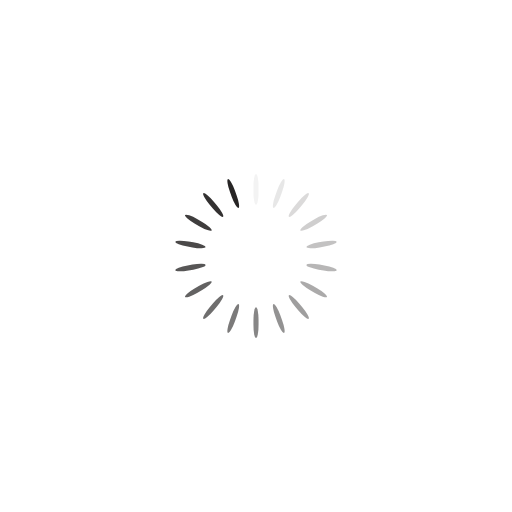
t = 0.00 s
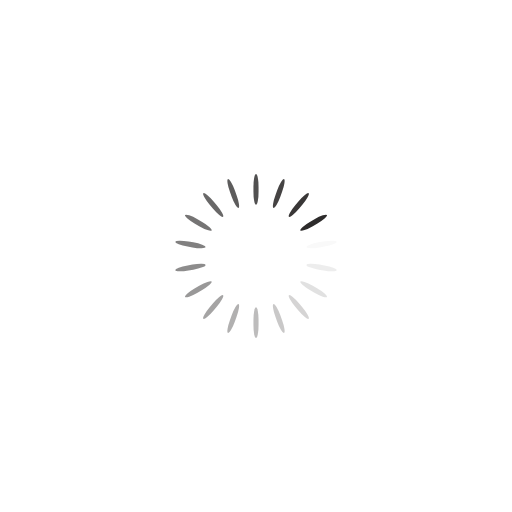
t = 0.25 s
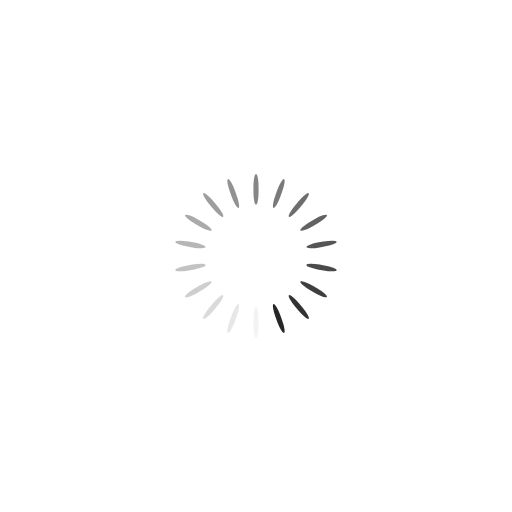
t = 0.50 s
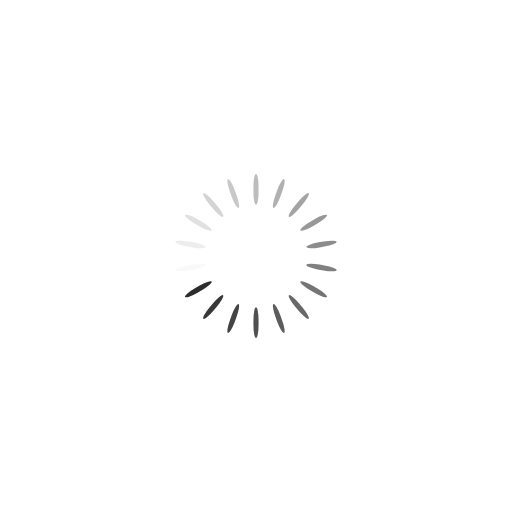
t = 0.75 s

The animated SVG that drew these frames (rendered in a browser with its animation timeline set to each time). Animation: 18 SMIL elements (animate=18); one cycle of 1.00 s, repeats indefinitely.

<svg xmlns="http://www.w3.org/2000/svg" viewBox="0 0 100 100" preserveAspectRatio="xMidYMid" width="255" height="255" style="shape-rendering: auto; display: block; background: rgb(255, 255, 255);" xmlns:xlink="http://www.w3.org/1999/xlink"><g><g transform="rotate(0 50 50)">
  <rect fill="#272525" height="6" width="1" ry="2.52" rx="0.5" y="34" x="49.5">
    <animate repeatCount="indefinite" begin="-0.9444444444444444s" dur="1s" keyTimes="0;1" values="1;0" attributeName="opacity"></animate>
  </rect>
</g><g transform="rotate(20 50 50)">
  <rect fill="#272525" height="6" width="1" ry="2.52" rx="0.5" y="34" x="49.5">
    <animate repeatCount="indefinite" begin="-0.8888888888888888s" dur="1s" keyTimes="0;1" values="1;0" attributeName="opacity"></animate>
  </rect>
</g><g transform="rotate(40 50 50)">
  <rect fill="#272525" height="6" width="1" ry="2.52" rx="0.5" y="34" x="49.5">
    <animate repeatCount="indefinite" begin="-0.8333333333333334s" dur="1s" keyTimes="0;1" values="1;0" attributeName="opacity"></animate>
  </rect>
</g><g transform="rotate(60 50 50)">
  <rect fill="#272525" height="6" width="1" ry="2.52" rx="0.5" y="34" x="49.5">
    <animate repeatCount="indefinite" begin="-0.7777777777777778s" dur="1s" keyTimes="0;1" values="1;0" attributeName="opacity"></animate>
  </rect>
</g><g transform="rotate(80 50 50)">
  <rect fill="#272525" height="6" width="1" ry="2.52" rx="0.5" y="34" x="49.5">
    <animate repeatCount="indefinite" begin="-0.7222222222222222s" dur="1s" keyTimes="0;1" values="1;0" attributeName="opacity"></animate>
  </rect>
</g><g transform="rotate(100 50 50)">
  <rect fill="#272525" height="6" width="1" ry="2.52" rx="0.5" y="34" x="49.5">
    <animate repeatCount="indefinite" begin="-0.6666666666666666s" dur="1s" keyTimes="0;1" values="1;0" attributeName="opacity"></animate>
  </rect>
</g><g transform="rotate(120 50 50)">
  <rect fill="#272525" height="6" width="1" ry="2.52" rx="0.5" y="34" x="49.5">
    <animate repeatCount="indefinite" begin="-0.6111111111111112s" dur="1s" keyTimes="0;1" values="1;0" attributeName="opacity"></animate>
  </rect>
</g><g transform="rotate(140 50 50)">
  <rect fill="#272525" height="6" width="1" ry="2.52" rx="0.5" y="34" x="49.5">
    <animate repeatCount="indefinite" begin="-0.5555555555555556s" dur="1s" keyTimes="0;1" values="1;0" attributeName="opacity"></animate>
  </rect>
</g><g transform="rotate(160 50 50)">
  <rect fill="#272525" height="6" width="1" ry="2.52" rx="0.5" y="34" x="49.5">
    <animate repeatCount="indefinite" begin="-0.5s" dur="1s" keyTimes="0;1" values="1;0" attributeName="opacity"></animate>
  </rect>
</g><g transform="rotate(180 50 50)">
  <rect fill="#272525" height="6" width="1" ry="2.52" rx="0.5" y="34" x="49.5">
    <animate repeatCount="indefinite" begin="-0.4444444444444444s" dur="1s" keyTimes="0;1" values="1;0" attributeName="opacity"></animate>
  </rect>
</g><g transform="rotate(200 50 50)">
  <rect fill="#272525" height="6" width="1" ry="2.52" rx="0.5" y="34" x="49.5">
    <animate repeatCount="indefinite" begin="-0.3888888888888889s" dur="1s" keyTimes="0;1" values="1;0" attributeName="opacity"></animate>
  </rect>
</g><g transform="rotate(220 50 50)">
  <rect fill="#272525" height="6" width="1" ry="2.52" rx="0.5" y="34" x="49.5">
    <animate repeatCount="indefinite" begin="-0.3333333333333333s" dur="1s" keyTimes="0;1" values="1;0" attributeName="opacity"></animate>
  </rect>
</g><g transform="rotate(240 50 50)">
  <rect fill="#272525" height="6" width="1" ry="2.52" rx="0.5" y="34" x="49.5">
    <animate repeatCount="indefinite" begin="-0.2777777777777778s" dur="1s" keyTimes="0;1" values="1;0" attributeName="opacity"></animate>
  </rect>
</g><g transform="rotate(260 50 50)">
  <rect fill="#272525" height="6" width="1" ry="2.52" rx="0.5" y="34" x="49.5">
    <animate repeatCount="indefinite" begin="-0.2222222222222222s" dur="1s" keyTimes="0;1" values="1;0" attributeName="opacity"></animate>
  </rect>
</g><g transform="rotate(280 50 50)">
  <rect fill="#272525" height="6" width="1" ry="2.52" rx="0.5" y="34" x="49.5">
    <animate repeatCount="indefinite" begin="-0.16666666666666666s" dur="1s" keyTimes="0;1" values="1;0" attributeName="opacity"></animate>
  </rect>
</g><g transform="rotate(300 50 50)">
  <rect fill="#272525" height="6" width="1" ry="2.52" rx="0.5" y="34" x="49.5">
    <animate repeatCount="indefinite" begin="-0.1111111111111111s" dur="1s" keyTimes="0;1" values="1;0" attributeName="opacity"></animate>
  </rect>
</g><g transform="rotate(320 50 50)">
  <rect fill="#272525" height="6" width="1" ry="2.52" rx="0.5" y="34" x="49.5">
    <animate repeatCount="indefinite" begin="-0.05555555555555555s" dur="1s" keyTimes="0;1" values="1;0" attributeName="opacity"></animate>
  </rect>
</g><g transform="rotate(340 50 50)">
  <rect fill="#272525" height="6" width="1" ry="2.52" rx="0.5" y="34" x="49.5">
    <animate repeatCount="indefinite" begin="0s" dur="1s" keyTimes="0;1" values="1;0" attributeName="opacity"></animate>
  </rect>
</g><g></g></g><!-- [ldio] generated by https://loading.io --></svg>